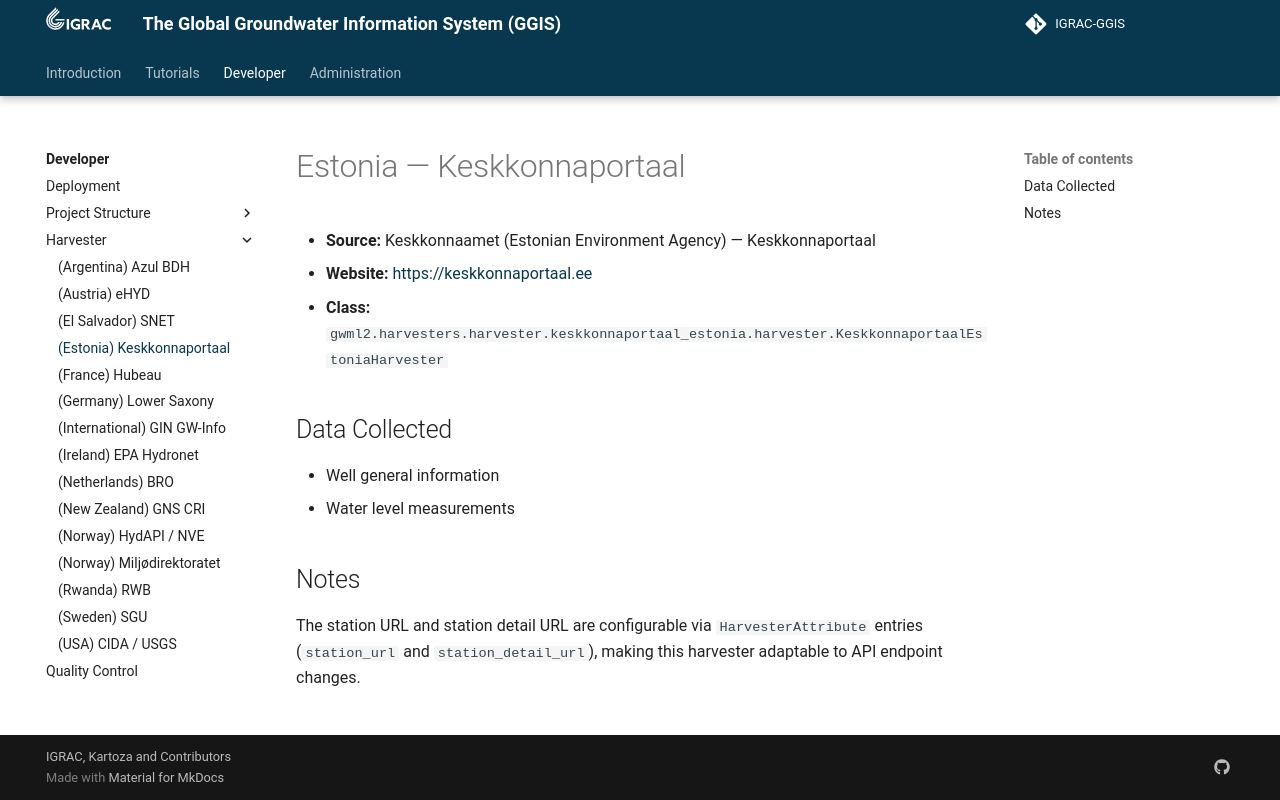

repository: kartoza/IGRAC-GGIS · page: developer/harvester/estonia/index.html · generator: mkdocs

---
title: Estonia — Keskkonnaportaal
summary: GGIS
author: Irwan Fathurrahman
date: 2026-05-15
some_url: https://github.com/kartoza/IGRAC-GGIS
copyright: Copyright 2025, Kartoza
contact:
license: This program is free software; you can redistribute it and/or modify it under the terms of the GNU Affero General Public License as published by the Free Software Foundation; either version 3 of the License, or (at your option) any later version.
---

# Estonia — Keskkonnaportaal

- **Source:** Keskkonnaamet (Estonian Environment Agency) — Keskkonnaportaal
- **Website:** [https://keskkonnaportaal.ee](https://keskkonnaportaal.ee)
- **Class:** `gwml2.harvesters.harvester.keskkonnaportaal_estonia.harvester.KeskkonnaportaalEstoniaHarvester`

## Data Collected

- Well general information
- Water level measurements

## Notes

The station URL and station detail URL are configurable via `HarvesterAttribute` entries
(`station_url` and `station_detail_url`), making this harvester adaptable to API endpoint changes.
